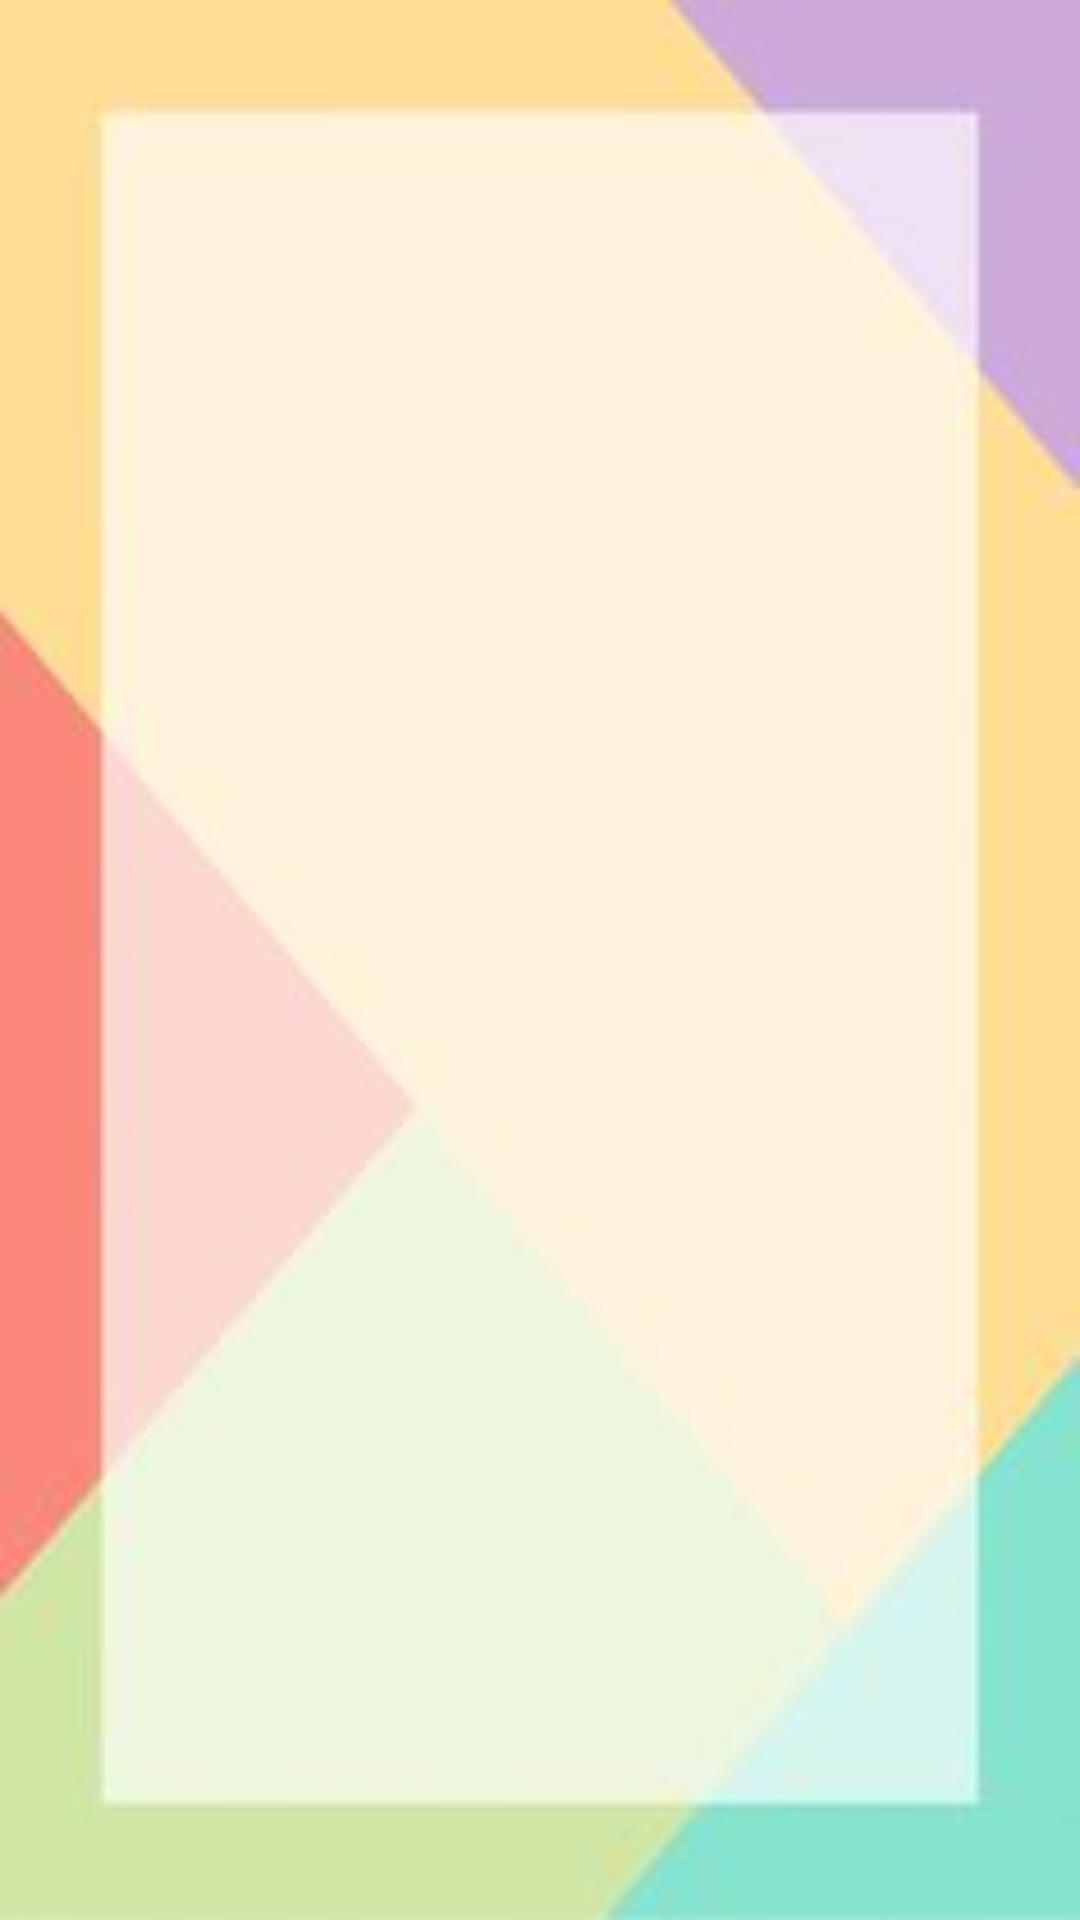

Reconstruct the res/layout file that produces this screen, plus the resources it refers to.
<!-- AndroidManifest.xml: application theme Theme.ApplicationForKids -->
<!-- res/layout/activity_alphapet.xml -->
<?xml version="1.0" encoding="utf-8"?>
<androidx.constraintlayout.widget.ConstraintLayout xmlns:android="http://schemas.android.com/apk/res/android"
    xmlns:app="http://schemas.android.com/apk/res-auto"
    xmlns:tools="http://schemas.android.com/tools"
    android:id="@+id/main"
    android:layout_width="match_parent"
    android:background="@drawable/back"
    android:layout_height="match_parent"
    tools:context=".AlphapetActivity">

    <ImageView
        android:id="@+id/imageView"
        android:layout_width="match_parent"
        android:layout_marginLeft="40dp"
        android:layout_marginRight="40dp"
        android:layout_height="match_parent"
        app:srcCompat="@drawable/ic_launcher_background"
        tools:layout_editor_absoluteX="52dp"
        tools:layout_editor_absoluteY="200dp" />
</androidx.constraintlayout.widget.ConstraintLayout>
<!-- resources referenced by this layout -->
<resources>
  <!-- drawable back: jpg bitmap (drawable, 3917 bytes) -->
  <style name="Theme.ApplicationForKids" parent="Base.Theme.ApplicationForKids" />
  <style name="Base.Theme.ApplicationForKids" parent="Theme.Material3.DayNight.NoActionBar">
          
          
      </style>
</resources>
